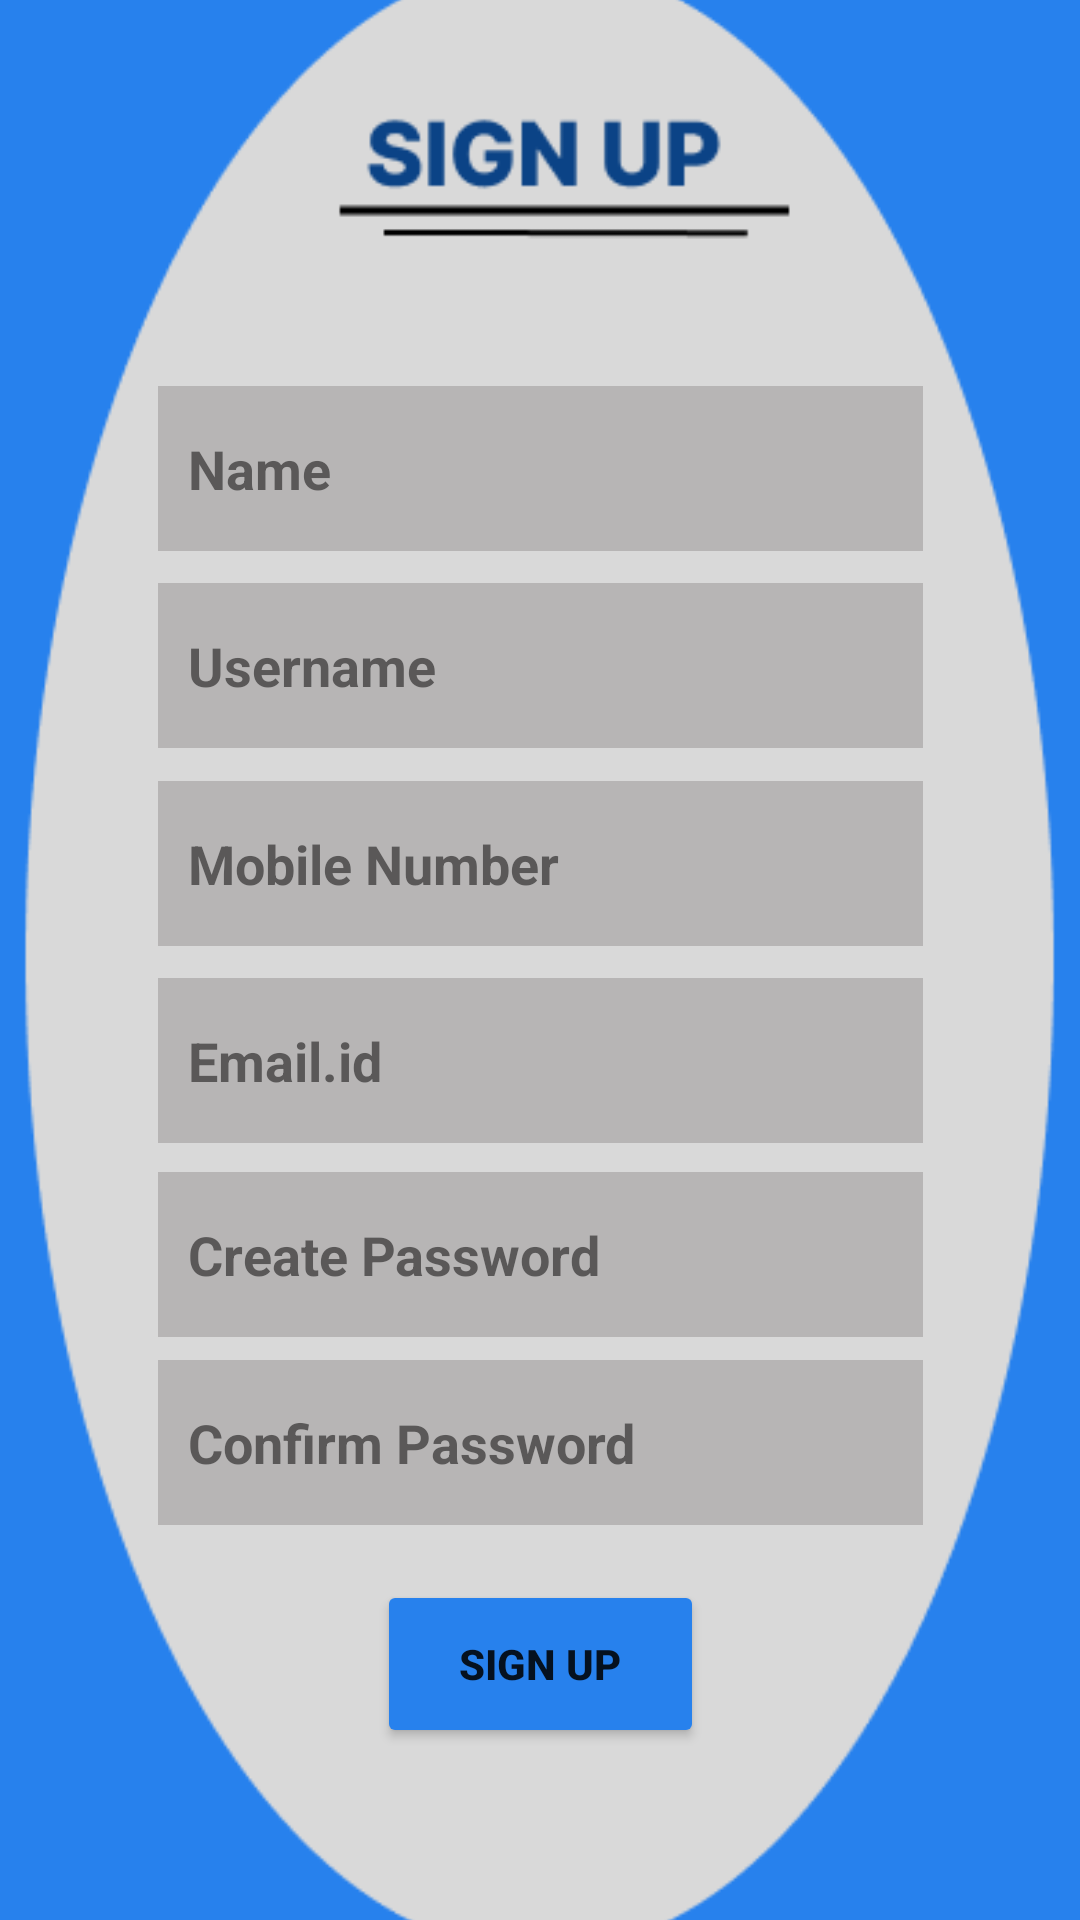

The Android layout XML behind this screen, and the referenced resources:
<!-- AndroidManifest.xml: application theme Theme.STAFFSUPPORTSYSTEM -->
<!-- res/layout/signup_page.xml -->
<?xml version="1.0" encoding="utf-8"?>
<androidx.constraintlayout.widget.ConstraintLayout xmlns:android="http://schemas.android.com/apk/res/android"
    xmlns:app="http://schemas.android.com/apk/res-auto"
    xmlns:tools="http://schemas.android.com/tools"
    android:layout_width="match_parent"
    android:layout_height="match_parent"
    android:background="#2781ED"
    android:backgroundTint="#2781ED">


    <ImageView
        android:id="@+id/imageView"
        android:layout_width="408dp"
        android:layout_height="735dp"
        android:src="@drawable/signuppage"
        app:layout_constraintBottom_toBottomOf="parent"
        app:layout_constraintEnd_toEndOf="parent"
        app:layout_constraintStart_toStartOf="parent"
        app:layout_constraintTop_toTopOf="parent"
        app:layout_constraintVertical_bias="0.515" />

    <EditText
        android:id="@+id/name1"
        android:layout_width="255dp"
        android:layout_height="55dp"
        android:layout_alignParentStart="true"
        android:layout_alignParentTop="true"
        android:layout_alignParentEnd="true"
        android:layout_alignParentBottom="true"
        android:background="#4D676161"

        android:drawablePadding="10dp"
        android:hint="Name"
        android:padding="10dp"
        android:textColor="#881E1616"
        android:textColorHint="#B4333132"
        android:textStyle="bold"
        app:layout_constraintBottom_toBottomOf="parent"
        app:layout_constraintEnd_toEndOf="parent"
        app:layout_constraintStart_toStartOf="parent"
        app:layout_constraintTop_toTopOf="parent"
        app:layout_constraintVertical_bias="0.22" />

    <EditText
        android:id="@+id/username"
        android:layout_width="255dp"
        android:layout_height="55dp"
        android:layout_alignParentStart="true"
        android:layout_alignParentTop="true"
        android:layout_alignParentEnd="true"
        android:layout_alignParentBottom="true"
        android:background="#4D676161"

        android:drawablePadding="10dp"
        android:hint="Username"
        android:padding="10dp"
        android:textColor="#881E1616"
        android:textColorHint="#B4333132"
        android:textStyle="bold"
        app:layout_constraintBottom_toBottomOf="parent"
        app:layout_constraintEnd_toEndOf="parent"
        app:layout_constraintStart_toStartOf="parent"
        app:layout_constraintTop_toTopOf="parent"
        app:layout_constraintVertical_bias="0.332" />

    <EditText
        android:id="@+id/mb_no"
        android:layout_width="255dp"
        android:layout_height="55dp"
        android:layout_alignParentStart="true"
        android:layout_alignParentTop="true"
        android:layout_alignParentEnd="true"
        android:layout_alignParentBottom="true"
        android:background="#4D676161"

        android:drawablePadding="10dp"
        android:hint="Mobile Number"
        android:padding="10dp"
        android:textColor="#881E1616"
        android:textColorHint="#B4333132"
        android:textStyle="bold"
        app:layout_constraintBottom_toBottomOf="parent"
        app:layout_constraintEnd_toEndOf="parent"
        app:layout_constraintStart_toStartOf="parent"
        app:layout_constraintTop_toTopOf="parent"
        app:layout_constraintVertical_bias="0.445" />

    <EditText
        android:id="@+id/email_id"
        android:layout_width="255dp"
        android:layout_height="55dp"
        android:layout_alignParentStart="true"
        android:layout_alignParentTop="true"
        android:layout_alignParentEnd="true"
        android:layout_alignParentBottom="true"
        android:background="#4D676161"

        android:drawablePadding="10dp"
        android:hint="Email.id"
        android:padding="10dp"
        android:textColor="#881E1616"
        android:textColorHint="#B4333132"
        android:textStyle="bold"
        app:layout_constraintBottom_toBottomOf="parent"
        app:layout_constraintEnd_toEndOf="parent"
        app:layout_constraintStart_toStartOf="parent"
        app:layout_constraintTop_toTopOf="parent"
        app:layout_constraintVertical_bias="0.557" />

    <EditText
        android:id="@+id/password"
        android:layout_width="255dp"
        android:layout_height="55dp"
        android:layout_alignParentStart="true"
        android:layout_alignParentTop="true"
        android:layout_alignParentEnd="true"
        android:layout_alignParentBottom="true"
        android:background="#4D676161"

        android:drawablePadding="20dp"
        android:hint="Create Password"
        android:inputType="textPassword"
        android:padding="10dp"
        android:textColor="#881E1616"
        android:textColorHint="#B4333132"
        android:textStyle="bold"
        app:layout_constraintBottom_toBottomOf="parent"
        app:layout_constraintEnd_toEndOf="parent"
        app:layout_constraintStart_toStartOf="parent"
        app:layout_constraintTop_toTopOf="parent"
        app:layout_constraintVertical_bias="0.668" />

    <EditText
        android:id="@+id/cfmpwd"
        android:layout_width="255dp"
        android:layout_height="55dp"
        android:layout_alignParentStart="true"
        android:layout_alignParentTop="true"
        android:layout_alignParentEnd="true"
        android:layout_alignParentBottom="true"
        android:background="#4D676161"

        android:drawablePadding="20dp"
        android:hint="Confirm Password"
        android:inputType="textPassword"
        android:padding="10dp"
        android:textColor="#881E1616"
        android:textColorHint="#B4333132"
        android:textStyle="bold"
        app:layout_constraintBottom_toBottomOf="parent"
        app:layout_constraintEnd_toEndOf="parent"
        app:layout_constraintStart_toStartOf="parent"
        app:layout_constraintTop_toTopOf="parent"
        app:layout_constraintVertical_bias="0.775" />

    <Button
        android:id="@+id/sign_up"
        android:layout_width="109dp"
        android:layout_height="56dp"
        android:layout_alignParentBottom="true"
        android:backgroundTint="#2781ED"
        android:text="SIGN UP"
        android:textAlignment="center"
        android:textStyle="bold"
        app:layout_constraintBottom_toBottomOf="parent"
        app:layout_constraintEnd_toEndOf="parent"
        app:layout_constraintStart_toStartOf="parent"
        app:layout_constraintTop_toTopOf="parent"
        app:layout_constraintVertical_bias="0.902" />

</androidx.constraintlayout.widget.ConstraintLayout>
<!-- resources referenced by this layout -->
<resources>
  <!-- drawable signuppage: png bitmap (drawable, 11581 bytes) -->
  <style name="Theme.STAFFSUPPORTSYSTEM" parent="Theme.MaterialComponents.DayNight.DarkActionBar">
          
          <item name="colorPrimary">@color/purple_500</item>
          <item name="colorPrimaryVariant">@color/purple_700</item>
          <item name="colorOnPrimary">@color/white</item>
          
          <item name="colorSecondary">@color/teal_200</item>
          <item name="colorSecondaryVariant">@color/teal_700</item>
          <item name="colorOnSecondary">@color/black</item>
          
          <item name="android:statusBarColor">?attr/colorPrimaryVariant</item>
          
      </style>
  <!-- not gathered from this repository: default colours our renderer supplied (Android Studio template values) -->
  <color name="purple_500">#FF6200EE</color>
  <color name="purple_700">#FF3700B3</color>
  <color name="teal_200">#FF03DAC5</color>
  <color name="teal_700">#FF018786</color>
  <color name="black">#FF000000</color>
  <color name="white">#FFFFFFFF</color>
</resources>
